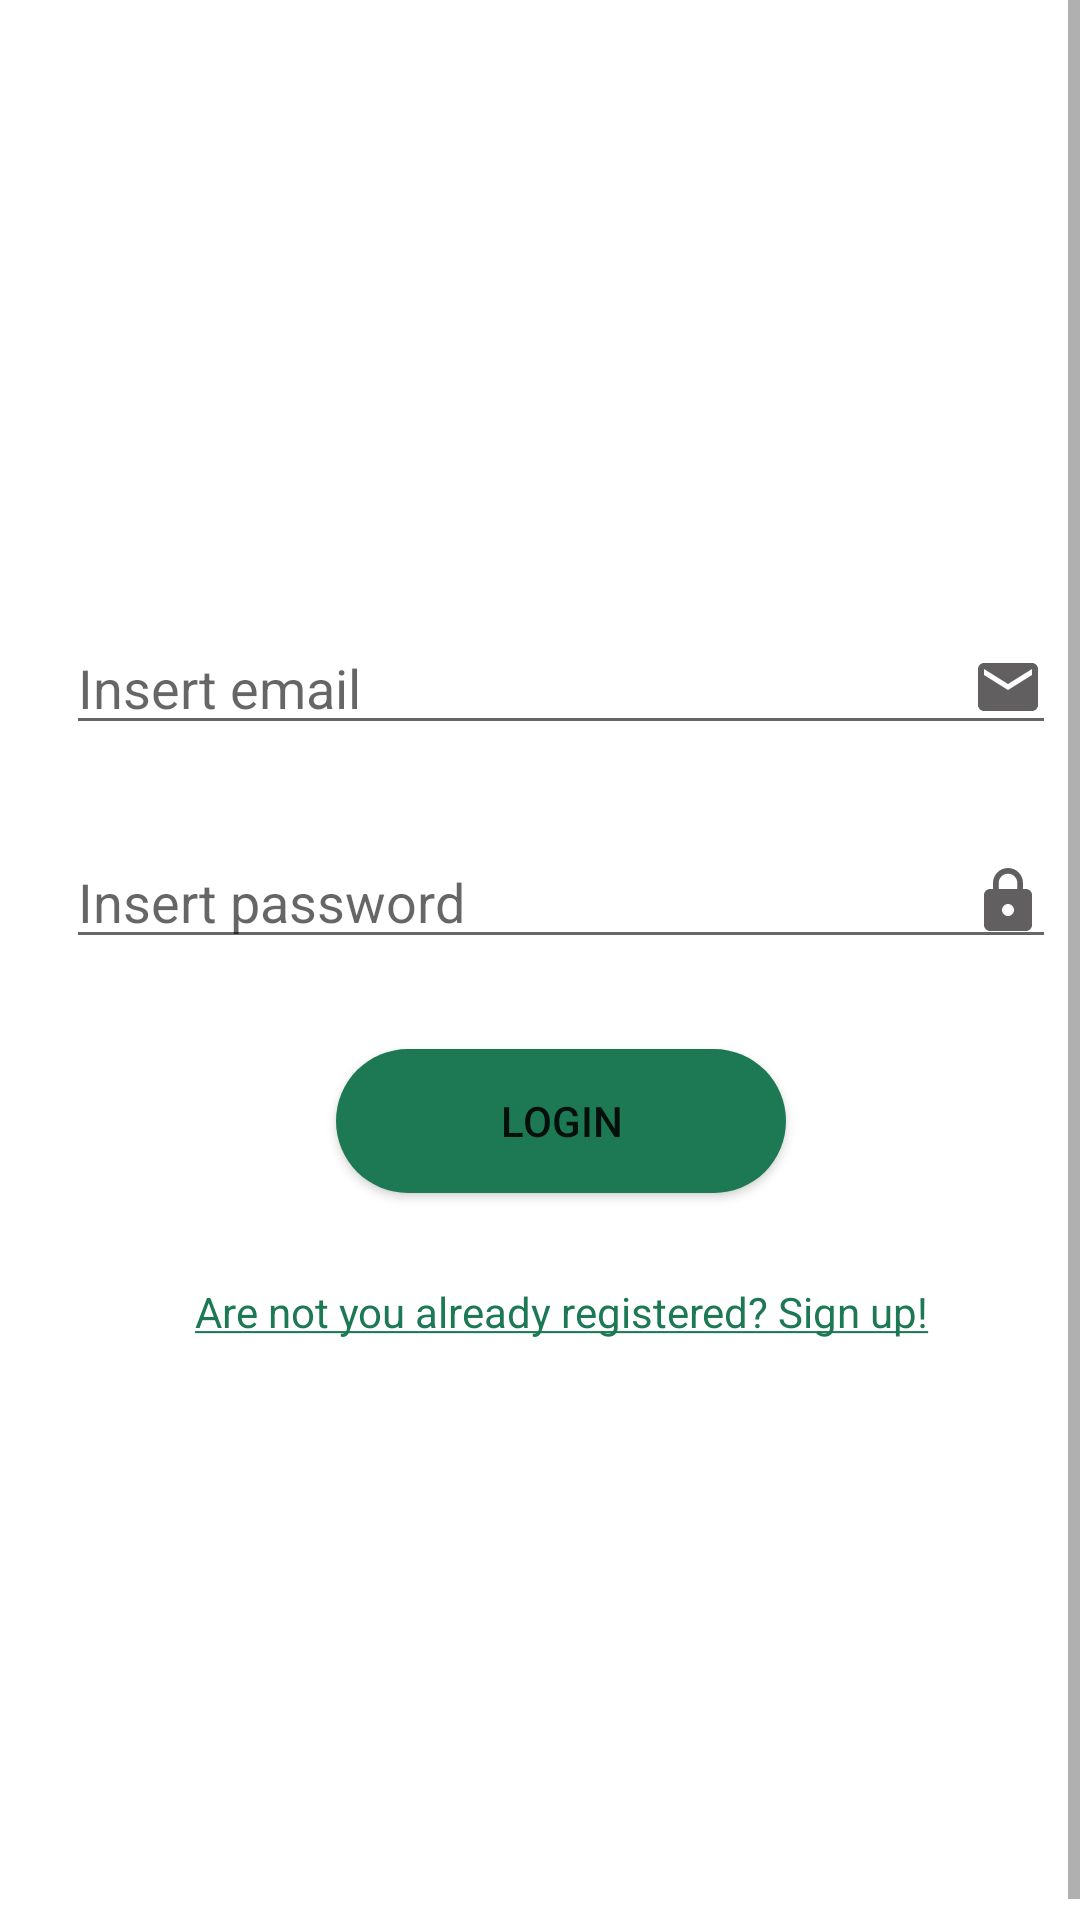

Android layout source for this screen:
<!-- AndroidManifest.xml: application theme Theme.MyApplication -->
<!-- res/layout/activity_login.xml -->
<?xml version="1.0" encoding="utf-8"?>
<androidx.constraintlayout.widget.ConstraintLayout xmlns:android="http://schemas.android.com/apk/res/android"
    xmlns:tools="http://schemas.android.com/tools"
    android:layout_width="match_parent"
    android:layout_height="match_parent"
    tools:context=".activities.LoginActivity">
    <ScrollView
        android:layout_width="match_parent"
        android:layout_height="match_parent"
        tools:ignore="MissingConstraints"
        android:fillViewport="true">

        <LinearLayout
            android:layout_width="match_parent"
            android:layout_height="wrap_content"
            android:orientation="vertical"
            android:layout_margin="7dp"
            android:gravity="center"
            >


            <EditText
                android:id="@+id/userEmail"
                android:layout_width="match_parent"
                android:layout_height="wrap_content"
                android:layout_margin="15dp"
                android:ems="10"
                android:hint="@string/insertEmail"
                android:inputType="textEmailAddress"
                android:drawableEnd="@drawable/ic_baseline_email_24"
                android:importantForAutofill="no" />

            <EditText
                android:id="@+id/userPassword"
                android:layout_width="match_parent"
                android:layout_height="wrap_content"
                android:layout_margin="15dp"
                android:ems="10"
                android:hint="@string/insertPass"
                android:inputType="textPassword"
                android:drawableEnd="@drawable/ic_baseline_lock_24"
                android:importantForAutofill="no" />

            <Button
                android:id="@+id/buttonLogin"
                android:layout_width="150dp"
                android:layout_height="wrap_content"
                android:layout_margin="15dp"
                android:text="@string/login"
                android:background="@drawable/shape_background_button"/>

            <TextView
                android:id="@+id/switchToRegistration"
                android:layout_width="match_parent"
                android:layout_height="wrap_content"
                android:layout_margin="15dp"
                android:ems="10"
                android:text="@string/logtoreg"
                android:textColor="#1D7854"
                android:textAlignment="center"/>

        </LinearLayout>
    </ScrollView>
</androidx.constraintlayout.widget.ConstraintLayout>
<!-- resources referenced by this layout -->
<resources>
  <!-- drawable ic_baseline_email_24 (drawable) -->
  <vector android:height="24dp" android:tint="#615F5F"
      android:viewportHeight="24" android:viewportWidth="24"
      android:width="24dp" xmlns:android="http://schemas.android.com/apk/res/android">
      <path android:fillColor="@android:color/white" android:pathData="M20,4L4,4c-1.1,0 -1.99,0.9 -1.99,2L2,18c0,1.1 0.9,2 2,2h16c1.1,0 2,-0.9 2,-2L22,6c0,-1.1 -0.9,-2 -2,-2zM20,8l-8,5 -8,-5L4,6l8,5 8,-5v2z"/>
  </vector>
  <!-- drawable ic_baseline_lock_24 (drawable) -->
  <vector android:height="24dp" android:tint="#615F5F"
      android:viewportHeight="24" android:viewportWidth="24"
      android:width="24dp" xmlns:android="http://schemas.android.com/apk/res/android">
      <path android:fillColor="@android:color/white" android:pathData="M18,8h-1L17,6c0,-2.76 -2.24,-5 -5,-5S7,3.24 7,6v2L6,8c-1.1,0 -2,0.9 -2,2v10c0,1.1 0.9,2 2,2h12c1.1,0 2,-0.9 2,-2L20,10c0,-1.1 -0.9,-2 -2,-2zM12,17c-1.1,0 -2,-0.9 -2,-2s0.9,-2 2,-2 2,0.9 2,2 -0.9,2 -2,2zM15.1,8L8.9,8L8.9,6c0,-1.71 1.39,-3.1 3.1,-3.1 1.71,0 3.1,1.39 3.1,3.1v2z"/>
  </vector>
  <!-- drawable shape_background_button (drawable-v24) -->
  <?xml version="1.0" encoding="utf-8"?>
  <shape
      android:shape="rectangle"
      xmlns:android="http://schemas.android.com/apk/res/android">
      <solid android:color="#1D7854"/>
      <corners android:radius="1000dp"/>
  
  </shape>
  <string name="insertEmail">Insert email</string>
  <string name="insertPass">Insert password</string>
  <string name="login">Login</string>
  <string name="logtoreg"><u>Are not you already registered? Sign up!</u></string>
  <style name="Theme.MyApplication" parent="Theme.MaterialComponents.DayNight.DarkActionBar">
          
          <item name="colorPrimary">#1D7854</item>
          <item name="colorPrimaryVariant">#1D7854</item>
          <item name="colorOnPrimary">@color/white</item>
          
          <item name="colorSecondary">#1D7854</item>
          <item name="colorSecondaryVariant">#1D7854</item>
          <item name="colorOnSecondary">@color/black</item>
          
          <item name="android:statusBarColor">?attr/colorPrimaryVariant</item>
          
      </style>
  <!-- not gathered from this repository: default colours our renderer supplied (Android Studio template values) -->
  <color name="black">#FF000000</color>
  <color name="white">#FFFFFFFF</color>
</resources>
